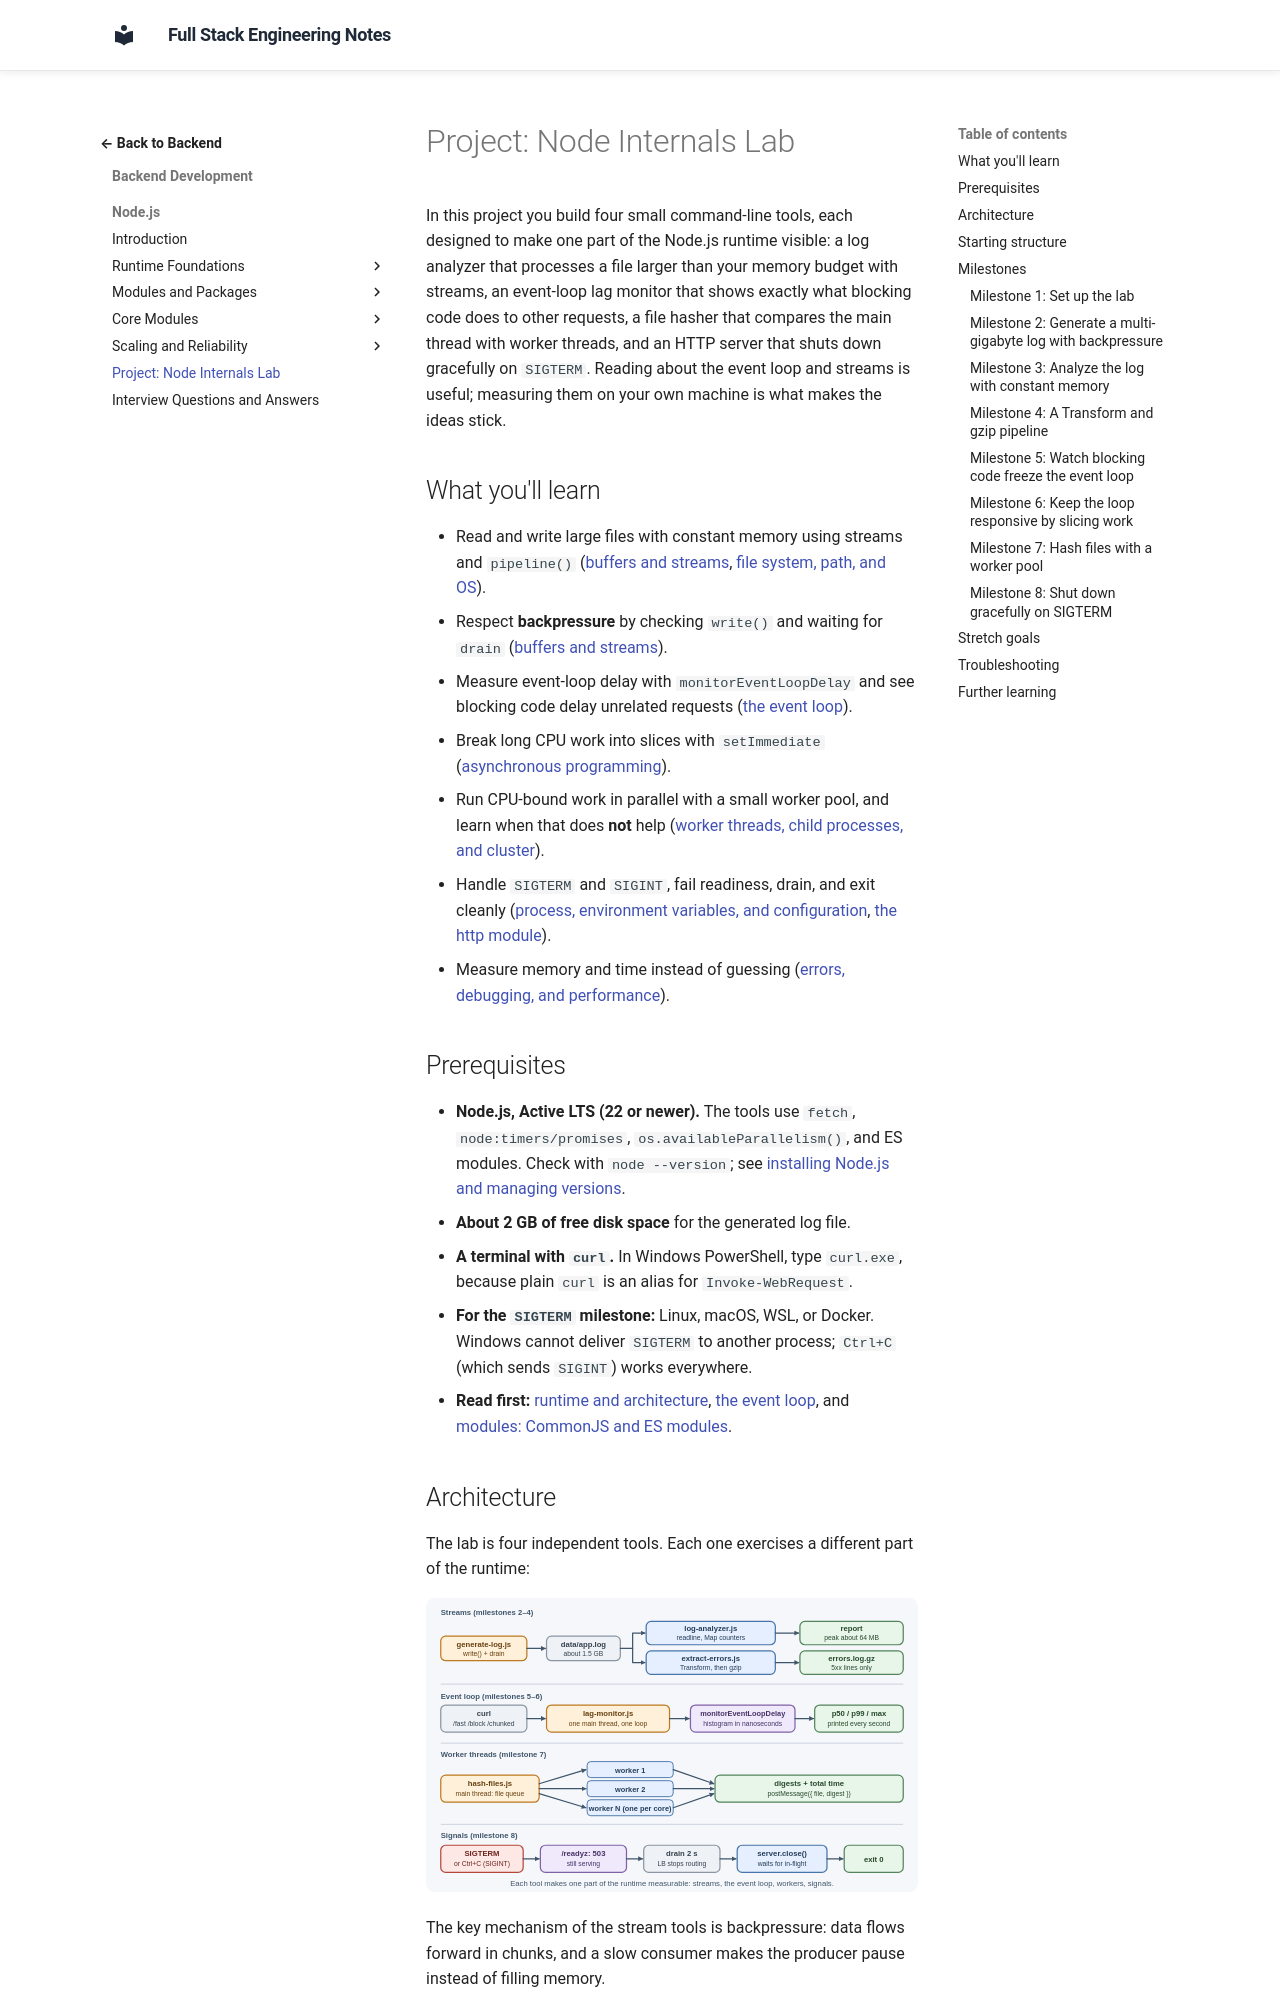

repository: murthy-satti/fullstack-notes · page: 03-backend-development/nodejs/project-node-internals-lab/index.html · generator: mkdocs

# Project: Node Internals Lab

In this project you build four small command-line tools, each designed to
make one part of the Node.js runtime visible: a log analyzer that processes
a file larger than your memory budget with streams, an event-loop lag
monitor that shows exactly what blocking code does to other requests, a
file hasher that compares the main thread with worker threads, and an HTTP
server that shuts down gracefully on `SIGTERM`. Reading about the event
loop and streams is useful; measuring them on your own machine is what
makes the ideas stick.

## What you'll learn

- Read and write large files with constant memory using streams and
  `pipeline()` ([buffers and streams](buffers-and-streams.md),
  [file system, path, and OS](file-system-path-and-os.md)).
- Respect **backpressure** by checking `write()` and waiting for `drain`
  ([buffers and streams](buffers-and-streams.md)).
- Measure event-loop delay with `monitorEventLoopDelay` and see blocking
  code delay unrelated requests ([the event loop](event-loop.md)).
- Break long CPU work into slices with `setImmediate`
  ([asynchronous programming](asynchronous-patterns.md)).
- Run CPU-bound work in parallel with a small worker pool, and learn when
  that does **not** help ([worker threads, child processes, and cluster](worker-threads-child-processes-and-cluster.md)).
- Handle `SIGTERM` and `SIGINT`, fail readiness, drain, and exit cleanly
  ([process, environment variables, and configuration](process-env-and-configuration.md),
  [the http module](http-module.md)).
- Measure memory and time instead of guessing
  ([errors, debugging, and performance](errors-debugging-and-performance.md)).

## Prerequisites

- **Node.js, Active LTS (22 or newer).** The tools use `fetch`,
  `node:timers/promises`, `os.availableParallelism()`, and ES modules. Check
  with `node --version`; see
  [installing Node.js and managing versions](installation-and-versions.md).
- **About 2 GB of free disk space** for the generated log file.
- **A terminal with `curl`.** In Windows PowerShell, type `curl.exe`, because
  plain `curl` is an alias for `Invoke-WebRequest`.
- **For the `SIGTERM` milestone:** Linux, macOS, WSL, or Docker. Windows
  cannot deliver `SIGTERM` to another process; `Ctrl+C` (which sends
  `SIGINT`) works everywhere.
- **Read first:** [runtime and architecture](runtime-and-architecture.md),
  [the event loop](event-loop.md), and
  [modules: CommonJS and ES modules](modules-commonjs-and-esm.md).
